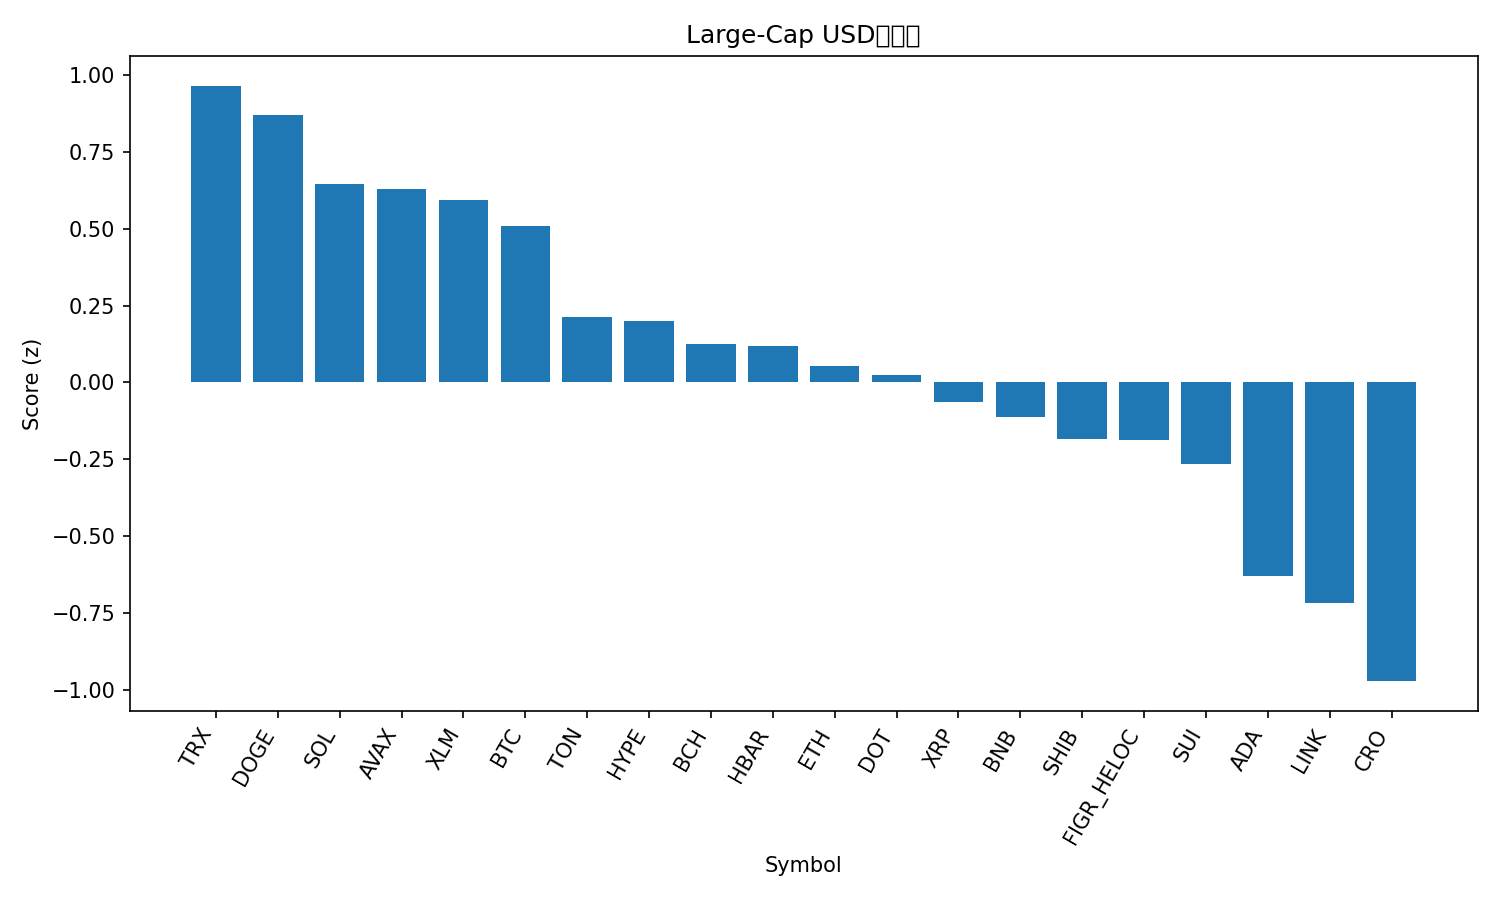

The data file committed next to this chart (first rows):
rank, name, symbol, price, pct_1h, pct_24h, pct_7d, pct_1h_vs_btc, pct_24h_vs_btc, pct_7d_vs_btc, market_cap_rank, market_cap, volume_usd, score
1, TRON, TRX, 0.3454, 0.02312, 1.883, 2.125, -0.1274, 1.516, -1.553, 10, 32698341037, 844810190, 0.9662
2, Dogecoin, DOGE, 0.2487, -0.5335, 1.812, 15.42, -0.684, 1.445, 11.74, 9, 37619080792, 3666205718, 0.8715
3, Solana, SOL, 226.5, -0.3972, 1.459, 9.329, -0.5477, 1.092, 5.651, 6, 122904298251, 9598893945, 0.6454
4, Avalanche, AVAX, 28.83, -0.1509, 0.3733, 17.02, -0.3014, 0.006659, 13.34, 21, 12177515704, 1528143855, 0.6306
5, Stellar, XLM, 0.3869, -0.0144, 0.6942, 7.967, -0.1649, 0.3276, 4.289, 19, 12301316800, 293724506, 0.5929
6, Bitcoin, BTC, 114511, 0.1505, 0.3667, 3.678, 0.0, 0.0, 0.0, 1, 2280142350352, 45486402778, 0.5094
7, Toncoin, TON, 3.17, -0.2431, 0.8165, 1.469, -0.3936, 0.4499, -2.209, 29, 8145373994, 197204465, 0.2134
8, Hyperliquid, HYPE, 54.42, -0.0003709, -1.066, 19.39, -0.1509, -1.433, 15.71, 15, 14723740652, 788774537, 0.2016
9, Bitcoin Cash, BCH, 592, -0.4717, 1.164, 0.4895, -0.6222, 0.7978, -3.189, 23, 11821160242, 655153689, 0.1242
10, Hedera, HBAR, 0.235, -0.3742, 0.2721, 9.507, -0.5247, -0.09454, 5.829, 25, 9969972153, 222162303, 0.1187
11, Ethereum, ETH, 4423, -0.09662, 0.07129, 1.004, -0.2471, -0.2954, -2.674, 2, 534863845886, 36014461146, 0.0525
12, Polkadot, DOT, 4.17, -0.3222, -0.1132, 10.36, -0.4727, -0.4798, 6.679, 34, 6365259804, 308804645, 0.02277
13, XRP, XRP, 3.0, -0.1676, -0.3189, 6.014, -0.3181, -0.6855, 2.336, 3, 178802089720, 5015243210, -0.06316
14, BNB, BNB, 898.4, -0.1162, -0.5114, 5.942, -0.2667, -0.878, 2.264, 5, 125153033114, 1475259320, -0.1117
15, Shiba Inu, SHIB, 1.301e-05, -0.1603, -0.6461, 6.902, -0.3108, -1.013, 3.224, 31, 7680907980, 233126897, -0.1836
16, Figure Heloc, FIGR_HELOC, 0.9928, -0.01756, -0.3952, -0.4288, -0.1681, -0.7619, -4.107, 20, 12261534651, 22585133, -0.1866
17, Sui, SUI, 3.6, -0.5434, -0.2087, 9.163, -0.6939, -0.5753, 5.485, 18, 12871124652, 1098197232, -0.2659
18, Cardano, ADA, 0.8765, -0.2152, -1.576, 7.494, -0.3657, -1.943, 3.816, 11, 32028838864, 1700726848, -0.6308
19, Chainlink, LINK, 23.58, -0.6032, -0.5332, 1.851, -0.7537, -0.8998, -1.827, 13, 15999729082, 967550648, -0.7165
20, Cronos, CRO, 0.2554, -0.7649, -0.2582, -4.832, -0.9154, -0.6248, -8.51, 28, 8588693796, 124203600, -0.9724
21, Litecoin, LTC, 113.9, -1.943, -0.4104, 2.87, -2.094, -0.777, -0.8083, 27, 8694052452, 842288286, -1.879
